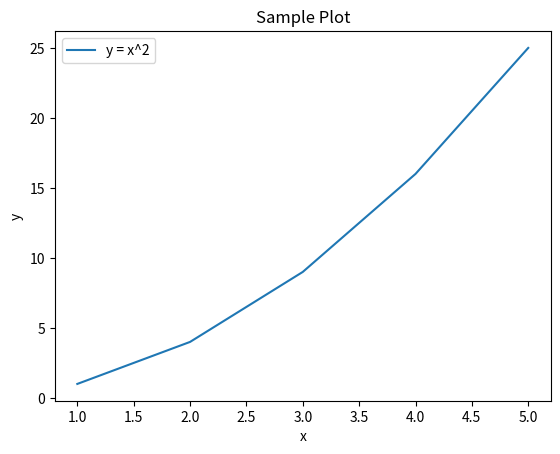

This chart was generated by the following Python code:
import matplotlib.pyplot as plt

# Data points
x = [1, 2, 3, 4, 5]
y = [1, 4, 9, 16, 25]

# Create a plot
plt.plot(x, y, label='y = x^2')

# Add labels and title
plt.xlabel('x')
plt.ylabel('y')
plt.title('Sample Plot')

# Add a legend
plt.legend()

# Show the plot
plt.show()